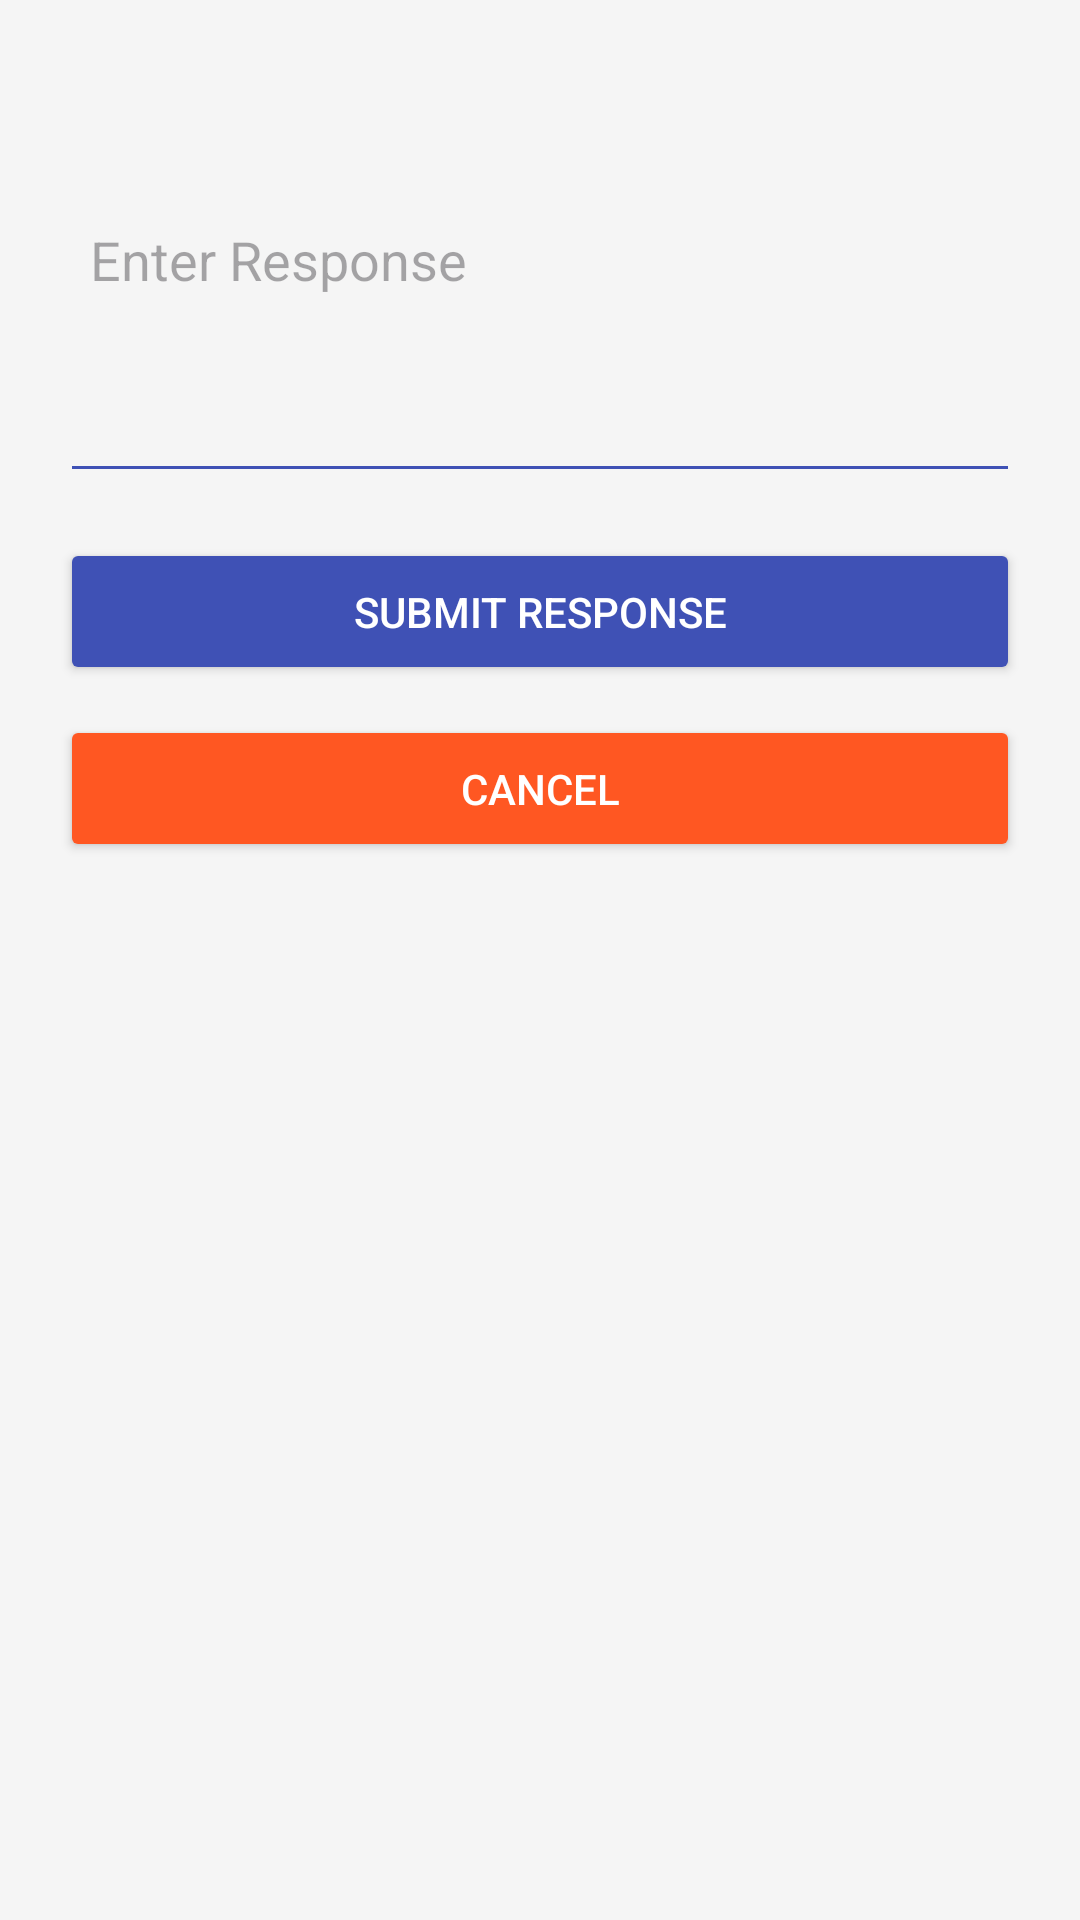

This screen was rendered from an Android layout file. Write that file and the resources it references.
<!-- AndroidManifest.xml: application theme Theme.U21201262_Hamdan_Alkitbi_Q2 -->
<!-- res/layout/activity_reviewer.xml -->
<LinearLayout
    xmlns:android="http://schemas.android.com/apk/res/android"
    android:layout_width="match_parent"
    android:layout_height="match_parent"
    android:orientation="vertical"
    android:background="#F5F5F5"
    android:padding="20dp"
    android:gravity="center_horizontal"
    android:id="@+id/review">

    <TextView
        android:id="@+id/reviewInfoTextView"
        android:layout_width="wrap_content"
        android:layout_height="wrap_content"
        android:textSize="18sp"
        android:textColor="#3F51B5"
        android:layout_marginBottom="20dp" />

    <EditText
        android:id="@+id/responseInput"
        android:hint="Enter Response"
        android:layout_width="match_parent"
        android:layout_height="100dp"
        android:backgroundTint="#3F51B5"
        android:gravity="top"
        android:inputType="textMultiLine"
        android:padding="10dp"
        android:layout_marginBottom="15dp" />

    <Button
        android:id="@+id/submitResponseButton"
        android:text="Submit Response"
        android:layout_width="match_parent"
        android:layout_height="wrap_content"
        android:backgroundTint="#3F51B5"
        android:textColor="#FFFFFF"
        android:padding="15dp"
        android:layout_marginBottom="10dp" />

    <Button
        android:id="@+id/cancelButton"
        android:text="Cancel"
        android:layout_width="match_parent"
        android:layout_height="wrap_content"
        android:backgroundTint="#FF5722"
        android:textColor="#FFFFFF"
        android:padding="15dp" />

</LinearLayout>
<!-- resources referenced by this layout -->
<resources>
  <style name="Theme.U21201262_Hamdan_Alkitbi_Q2" parent="Base.Theme.U21201262_Hamdan_Alkitbi_Q2" />
  <style name="Base.Theme.U21201262_Hamdan_Alkitbi_Q2" parent="Theme.Material3.DayNight.NoActionBar">
          
          
      </style>
</resources>
